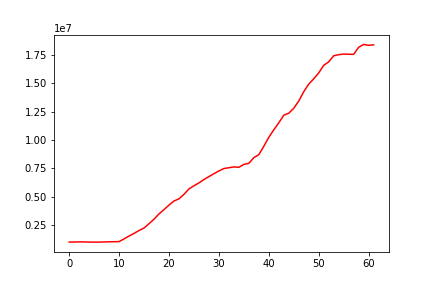

Values plotted in this chart, from the file beside it:
, 0
0, 1000000
1, 999163
2, 1011917
3, 1009630
4, 995648
5, 991976
6, 993924
7, 1004890
8, 1018703
9, 1029127
10, 1038056
11, 1280343
12, 1528241
13, 1762707
14, 2017625
15, 2238877
16, 2615577
17, 3017615
18, 3483635
19, 3861821
20, 4258775
21, 4620877
22, 4809335
23, 5207026
24, 5685488
25, 5960320
26, 6216414
27, 6513983
28, 6772468
29, 7024277
30, 7273366
31, 7481791
32, 7554333
33, 7627271
34, 7591952
35, 7848745
36, 7942676
37, 8443637
38, 8706442
39, 9445026
40, 10237041
41, 10896388
42, 11518377
43, 12185025
44, 12365650
45, 12797189
46, 13437587
47, 14256872
48, 14932214
49, 15394649
50, 15913966
51, 16585371
52, 16893129
53, 17428405
54, 17527503
55, 17580481
56, 17564932
57, 17554611
58, 18173767
59, 18429620
... 2 more rows
